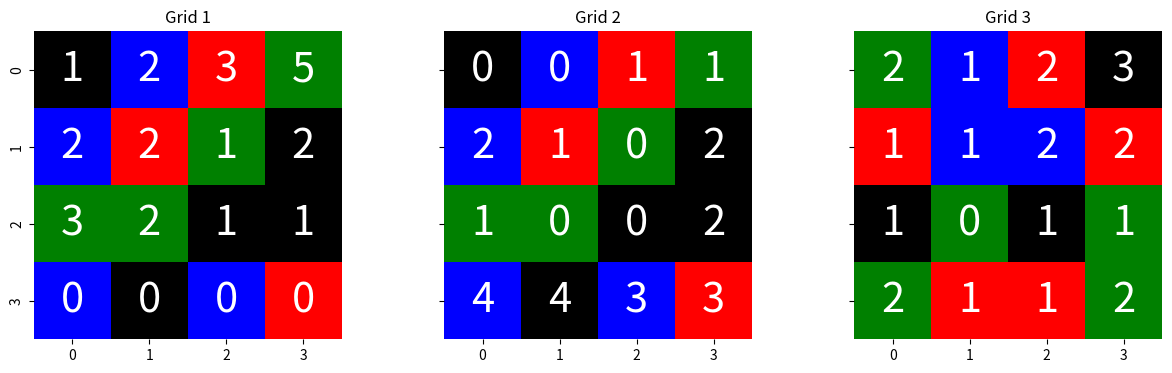
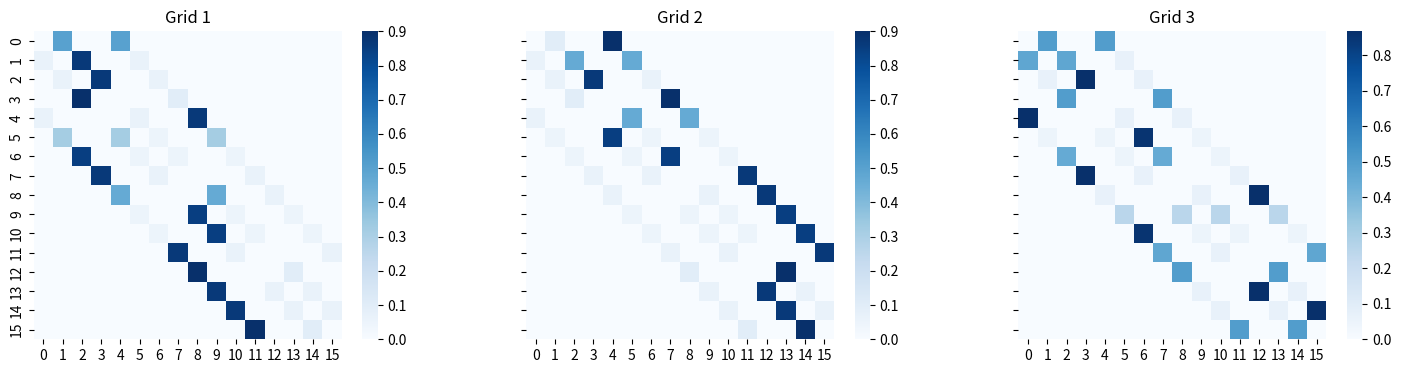
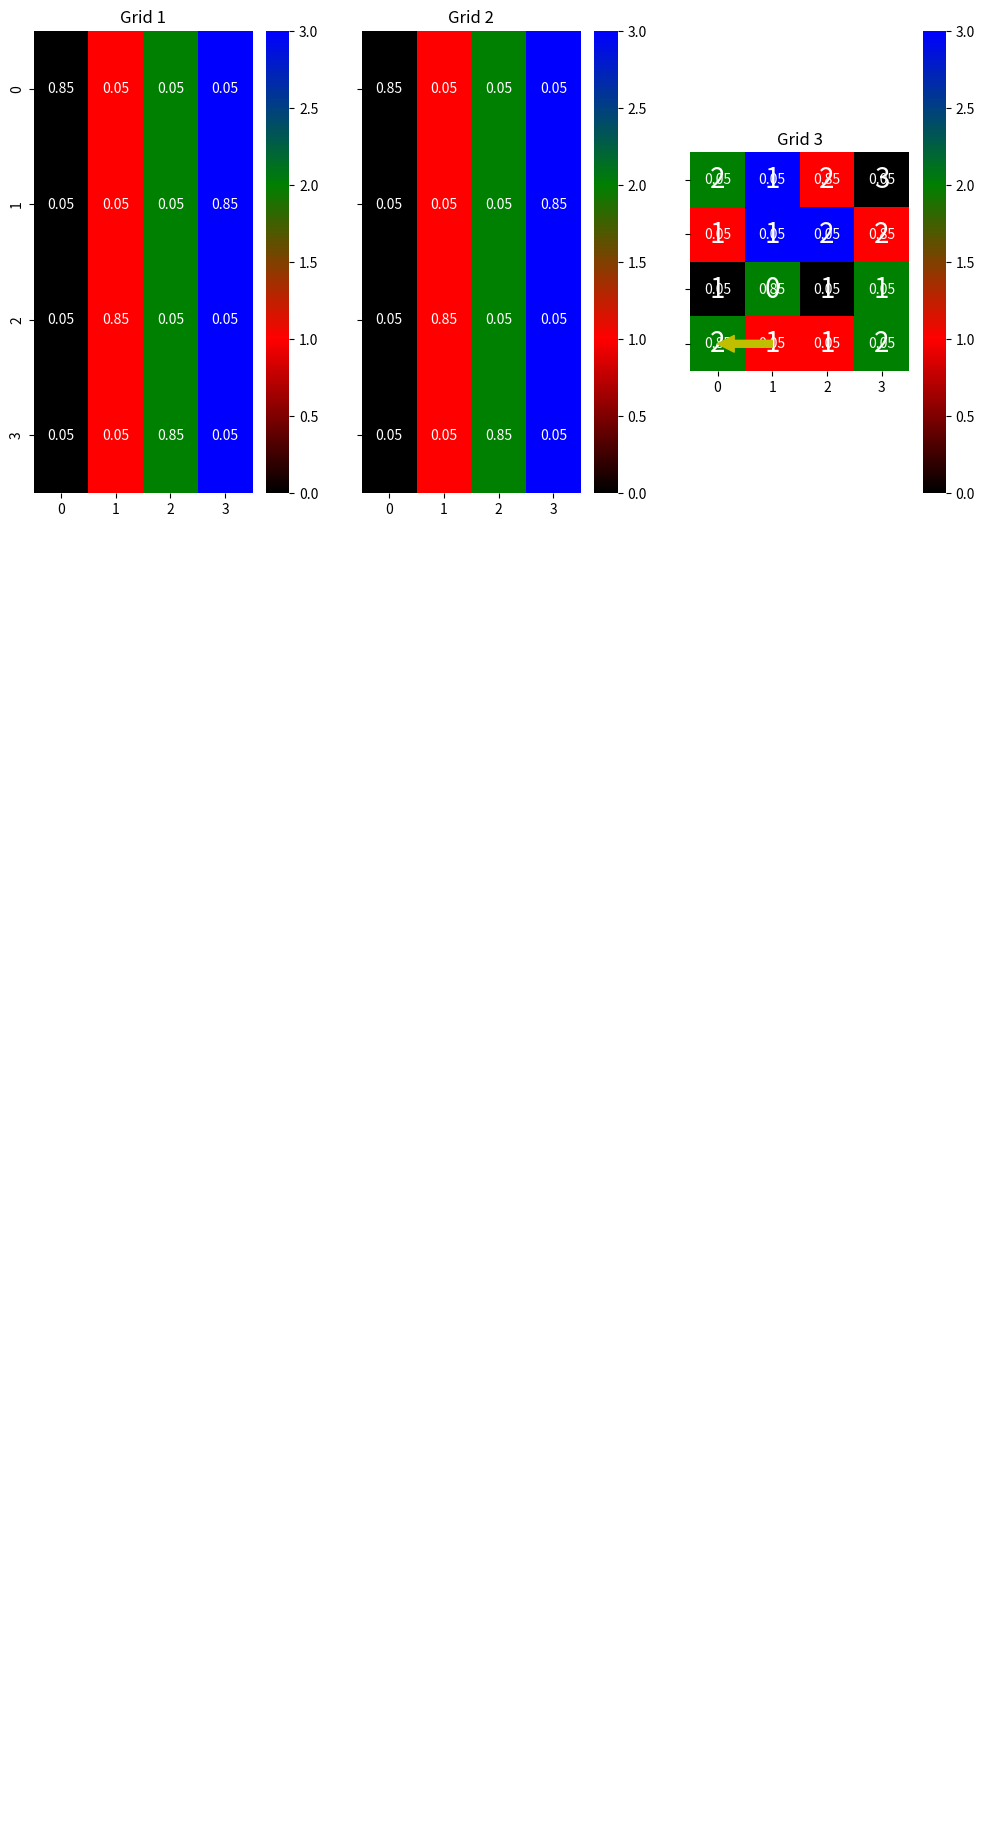
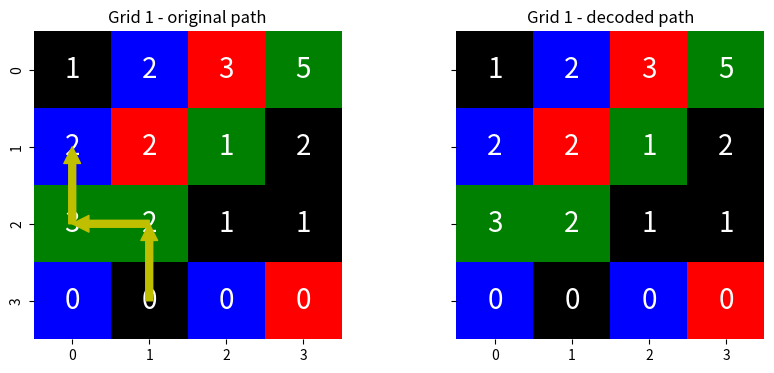

Python code for these plots, in order: (Note: this script raises an exception after producing the figures.)

# coding: utf-8

# # Hidden Markov Models
# 
# [redacted]
     

# Let's import some packages for later

import numpy as np
import matplotlib.pyplot as plt
from matplotlib.colors import LinearSegmentedColormap
import seaborn as sns
from itertools import product


# ## The problem: *The Climber Robot*
# Grid Representation


COLORS = ["Black", "Red", "Green", "Blue"]

class Grid(object): 
    def __init__(self, name, elevation, color, p_t=.8, p_o=.8):
        self._name = name
        self.elevation = np.array(elevation)
        self.color = np.array(color)
        assert self.elevation.shape == self.color.shape
        self.p_t = p_t
        self.p_o = p_o
        
    @property
    def name(self):
        return self._name
    
    @property
    def states_no(self):
        return self.elevation.size
    
    @property
    def shape(self):
        return self.elevation.shape
    
    def get_neighbours(self, state):
        """Returns a list of tuples (neighbour, probability)"""
        y, x = state
        H, W = self.shape

        neighbours = []
        for (dy, dx) in [(-1, 0), (0, 1), (1, 0), (0, -1)]:
            ny, nx = y + dy, x + dx
            if ny >= 0 and nx >=0 and ny < H and nx < W:
                neighbours.append((ny, nx))

        elevation = [self.elevation[i] for i in neighbours]
        max_e = max(elevation)
        max_no = len([e for e in elevation if e == max_e])
        p_other = (1. - self.p_t) / len(neighbours)
        p_max = (self.p_t / max_no) + p_other
        prob = [p_max if e == max_e else p_other for e in elevation]

        return list(zip(neighbours, prob))
    
    def get_colors(self, state):
        """Returns a list of tuples (color, probability)"""
        y, x = state
        p_other = (1. - self.p_o) / len(COLORS)
        p_real = self.p_o + p_other
        rc = self.color[y, x]
        return [(i, p_real if i == rc else p_other) for (i, c) in enumerate(COLORS)]


# ### Three toy grids to play with
# We'll use the following three grids to test our algorithms.

grid1 = Grid("Grid 1",
             [[1, 2, 3, 5], [2, 2, 1, 2], [3, 2, 1, 1], [0, 0, 0, 0]],  # elevation
             [[0, 3, 1, 2], [3, 1, 2, 0], [2, 2, 0, 0], [3, 0, 3, 1]])  # color

grid2 = Grid("Grid 2",
             [[0, 0, 1, 1], [2, 1, 0, 2], [1, 0, 0, 2], [4, 4, 3, 3]],  # elevation
             [[0, 3, 1, 2], [3, 1, 2, 0], [2, 2, 0, 0], [3, 0, 3, 1]])  # color

grid3 = Grid("Grid 3",
             [[2, 1, 2, 3], [1, 1, 2, 2], [1, 0, 1, 1], [2, 1, 1, 2]],  # elevation
             [[2, 3, 1, 0], [1, 3, 3, 1], [0, 2, 0, 2], [2, 1, 1, 2]])  # color

GRIDS = [grid1, grid2, grid3]


_g_no = len(GRIDS)
fig, axs = plt.subplots(1, _g_no, figsize=(5 * _g_no, 4), sharey="row")
for grid, ax in zip(GRIDS, axs):
    cm = LinearSegmentedColormap.from_list("cm", COLORS)
    sns.heatmap(grid.color, annot=grid.elevation, cmap=cm,
                square=True, cbar=False, annot_kws={"size": 30}, ax=ax)
    ax.set_title(grid.name)


# ================== Extracting the HMM parameters ==================
# 
# Given a `Grid` object, build the three matrices of parameters Pi, A, B. The results should be `numpy` arrays.
# 
#  - Task 1: implement function `get_transition_probabilities`
#  - Task 2: implement function `get_emission_probabilities`

# ### Initial state distribution
def get_initial_distribution(grid):
    N = grid.states_no
    return np.ones(N) / N


# ### Transition probability matrix
def get_transition_probabilities(grid):
    H, W = grid.shape
    N = H * W
    A = np.zeros((N, N))
    
    # TODO *1*: Complete the transition probablities matrix A.
    # Hint: Use the `get_neighbours` method.

    for x in range(H):
        for y in range(W):
            current_position = (x, y) 
            arr_info = grid.get_neighbours(current_position)
            for current_neighbour in arr_info:
                neighbour_pos = current_neighbour[0]
                neighbour_pos = neighbour_pos[0] * W + neighbour_pos[1]
                A[x * W + y, neighbour_pos] = current_neighbour[1]


    # TODO *1* ends here

    return A



# Visualize transition probabilities matrices
_g_no = len(GRIDS)
fig, axs = plt.subplots(1, _g_no, figsize=(6 * _g_no, 4), sharey="row")
for grid, ax in zip(GRIDS, axs):
    A = get_transition_probabilities(grid)
    sns.heatmap(A, square=True, cbar=True, ax=ax, cmap="Blues")
    ax.set_title(grid.name)


# Test transition probabilities

_test_idxs = [0, 1, 2, 5, 10, 13, 15], [1, 0, 3, 4, 9, 2, 14]
_test_values = np.array([
    [.5,      .2 / 3, .8 + .2 / 3, .8 / 3 + .05, .85, 0, .1],
    [.1,      .2 / 3, .8 + .2 / 3,          .85, .05, 0, .9],
    [.5, .4 + .2 / 3, .8 + .2 / 3,          .05, .05, 0, .5]
])

for i, grid in enumerate(GRIDS):
    A = get_transition_probabilities(grid)
    assert A.shape == (grid.states_no, grid.states_no), "Bad shape!"
    assert np.allclose(A.sum(axis=1), np.ones(grid.states_no)), "Rows should sum to one!"
    assert np.allclose(A[_test_idxs], _test_values[i]), "Bad values!"
    
print("Transition matrix looks right! Task 1 accomplished!")


# ### Emission probability matrix
def get_emission_probabilities(grid):
    H, W = grid.shape
    N = grid.states_no
    B = np.zeros((H * W, len(COLORS)))
    
    # Task 2: Compute the emission probabilities matrix.
    # Hint: Use method `get_colors`.

    for x in range(H):
        for y in range(W):
            current_position = (x, y)
            color_info = grid.get_colors(current_position)

            for info in color_info:
                B[x * W + y][info[0]] = info[1]

    # Task 2 ends here.        
    
    return B

# Visualize emission probabilities

_g_no = len(GRIDS)
fig, axs = plt.subplots(1, _g_no, figsize=(_g_no * 4, 6), sharey="row")

for grid, ax in zip(GRIDS, axs):
    N = grid.states_no
    _colors = np.array([list(range(len(COLORS))) for _ in range(N)])
    B = get_emission_probabilities(grid)
    cm = LinearSegmentedColormap.from_list("cm", COLORS)
    sns.heatmap(_colors, cmap=cm, annot=B, ax=ax)
    ax.set_title(grid.name)


#### Test emission probabilitiees

_test_idxs = [0, 3, 2, 5, 10, 13, 15], [2, 2, 3, 0, 1, 1, 1]
_test_values = np.array([
    [.05, .85, .05, .05, .05, .05, .85],
    [.05, .85, .05, .05, .05, .05, .85],
    [.85, .05, .05, .05, .05, .85, .05]
])

for i, grid in enumerate(GRIDS):
    B = get_emission_probabilities(grid)
    assert B.shape == (grid.states_no, len(COLORS)), "Bad shape!"
    assert np.allclose(B.sum(axis=1), np.ones(grid.states_no)), "Rows should sum to one!"
    assert np.allclose(B[_test_idxs], _test_values[i]), "Bad values for " + grid.name + "!"
    
print("Emission probabilities look right! Task 2 accomplished!")


# ## Sampling from the model
# 
# Given a model (a `Grid`) function `get_sequence` returns a sequence of observations and the corresponding states.
def sample(probabilities):
    s, t = .0, np.random.sample()
    for (value, p) in probabilities:
        s += p
        if s >= t:
            return value
    raise ValueError("Probabilities " + str(probabilities) + " do not sum to one!")


def get_sequence(grid, length):
    H, W = grid.shape

    states, observations = [], []
    for t in range(length):
        if t == 0:
            state = np.random.randint(H), np.random.randint(W)
        else:
            state = sample(grid.get_neighbours(state))
        o = sample(grid.get_colors(state))
        states.append(state)
        observations.append(o)
        
    return observations, states


# Example of a random sequence from a random model
grid = np.random.choice(GRIDS)
T = np.random.randint(2, 6)
observations, states = get_sequence(grid, T)

print("Agent wandered on map \033[1m" + grid.name + "\033[0m")
print("... going thorugh states", states)
print("... observing", ", ".join([COLORS[o] for o in observations]))

cm = LinearSegmentedColormap.from_list("cm", COLORS)
ax = sns.heatmap(grid.color, annot=grid.elevation, cmap=cm,
                 square=True, cbar=False, annot_kws={"size": 20})
ax.set_title(grid.name)
for t in range(T-1):
    y0, x0 = states[t]
    y0, x0 = y0 + .5, x0 + .5
    y1, x1 = states[t + 1]
    y1, x1 = y1 + .5, x1 + .5
    ax.annotate("", xy=(x1, y1), xytext=(x0, y0),
                    arrowprops=dict(color="y", width=5.))


# ====================== Evaluation =======================
# 
# We'll now evaluate the probabiity that a given sequence of observations was generated by a given model.
# We will look at a sequence and see if we can figure out which grid generated it.


# ### Compute Forward values
# Compute the probability that a given sequence comes from a given model

def forward(grid, observations):
    # TODO 3: Compute p and alpha values
    N = grid.states_no
    T = len(observations)
    alpha = np.zeros((T, N))
    
    # TODO 3: Compute p and alpha values.
    # Hint: use the functions implemented for the previous tasks.
    pi = get_initial_distribution(grid)
    A = get_transition_probabilities(grid)
    B = get_emission_probabilities(grid)
    
    for t in range(T):
        for state in range(N):
            if t == 0:
                alpha[t][state] = pi[state] * B[state][observations[t]]
            else:
                sum = 0
                for prev_state in range(N):
                    sum = sum + alpha[t-1][prev_state] * A[prev_state][state] * B[state][observations[t]]
                alpha[t][state] = sum
    # TODO 3 ends here

    # print(alpha[-1, ])
    # print(np.sum(alpha))
    p = np.sum(alpha[-1])
    # p = sum(alpha[-1,])
    return p, alpha

# See the forward algorithm in action
grid = np.random.choice(GRIDS)
print("The real model is \033[1m" + grid.name + "\033[0m")

T = np.random.randint(2, 10)
observations, _ = get_sequence(grid, T)
print("The observed sequence is", ", ".join([COLORS[i] for i in observations]))

best_grid, best_p = None, None
for grid in GRIDS:
    p, _ = forward(grid, observations)
    print("Probability that comes from " + grid.name + " is %f." % (p))
    if best_grid is None or best_p < p:
        best_grid, best_p = grid.name, p

print("Most probably the sequence was generated from " + best_grid + ".")


# See how sequence length influences p
# RUNS_NO = 1000

# for T in range(1, 11):
#     correct = 0
#     for _ in range(RUNS_NO):
#         true_grid = np.random.choice(GRIDS)
#         observations, _ = get_sequence(true_grid, T)
#         best_grid, best_p = None, None
#         for grid in GRIDS:
#             p, _ = forward(grid, observations)
#             if best_grid is None or best_p < p:
#                 best_grid, best_p = grid.name, p
#         correct += (best_grid == true_grid.name)
#     perc = float(correct * 100) / RUNS_NO
#     print("%5d / %d (%5.2f%%) for T = %2d" % (correct, RUNS_NO, perc, T))

# Test alpha_values
_test_observations = [2, 2, 3]
_test_values = np.array([
 [  3.12500000e-03, 3.12500000e-03, 3.12500000e-03, 5.31250000e-02,
    3.12500000e-03, 3.12500000e-03, 5.31250000e-02, 3.12500000e-03,
    5.31250000e-02, 5.31250000e-02, 3.12500000e-03, 3.12500000e-03,
    3.12500000e-03, 3.12500000e-03, 3.12500000e-03, 3.12500000e-03],
 [  2.08333333e-05, 1.38020833e-04, 4.78385417e-03, 4.60416667e-03,
    1.36718750e-03, 2.86458333e-04, 6.19791667e-04, 5.33854167e-04,
    4.30755208e-02, 2.64739583e-02, 4.11458333e-04, 1.58854167e-04,
    1.87500000e-04, 1.58854167e-04, 3.38541667e-05, 2.08333333e-05],
 [  5.01736111e-06, 3.57044271e-04, 2.39509549e-04, 2.30434028e-04,
    1.71725825e-02, 7.27517361e-05, 1.94704861e-05, 3.14539931e-05,
    1.19282552e-03, 1.03400174e-03, 6.97309028e-05, 3.74565972e-06,
    2.44994792e-03, 6.72352431e-05, 2.82595486e-05, 6.42361111e-07]])

p, alpha = forward(grid1, [2, 2, 3])
print(alpha)
print(_test_values)
assert alpha.shape == (3, grid1.states_no), "Bad shape!"
assert np.allclose(alpha, _test_values), "Bad values!"
assert np.allclose(p, sum(_test_values[2])), "Bad values!"
    
print("Alpha matrix looks right! Task 3 accomplished!")


# ## Decoding
# For decoding we'll use the Viterbi algorithm.
def viterbi(grid, observations):
    N = grid.states_no
    H, W = grid.shape
    T = len(observations)
    delta = np.zeros((T, N))
    states = np.zeros((T), dtype=int)
    
    # Task 4: Implement the Viterbi algorithm.
    # Hint: use functions from tasks 1 and 2.
    pi = get_initial_distribution(grid)
    A = get_transition_probabilities(grid)
    B = get_emission_probabilities(grid)
    # 
    
    # Task 4 ends here.

    return [(s // W, s % W) for s in states], delta

# Decoding a state
grid = np.random.choice(GRIDS)
T = np.random.randint(3, 6)
observations, states = get_sequence(grid, T)
decoded, _ = viterbi(grid, observations)

print("Agent wandered on map \033[1m" + grid.name + "\033[0m")
print("... going thorugh states", states)
print("... observing", ", ".join([COLORS[o] for o in observations]))
print("\nThe decoded sequence of states is", decoded)

fig, axs = plt.subplots(1, 2, figsize=(10, 4), sharey="row")
cm = LinearSegmentedColormap.from_list("cm", COLORS)
sns.heatmap(grid.color, annot=grid.elevation, cmap=cm, square=True,
            cbar=False, annot_kws={"size": 20}, ax=axs[0])
sns.heatmap(grid.color, annot=grid.elevation, cmap=cm, square=True,
            cbar=False, annot_kws={"size": 20}, ax=axs[1])
axs[0].set_title(grid.name + " - original path")
axs[1].set_title(grid.name + " - decoded path")

for t in range(T - 1):
    (y0, x0), (y1, x1) = states[t], states[t + 1]
    y0, x0, y1, x1 = y0 + .5, x0 + .5, y1 + .5, x1 + .5
    axs[0].annotate("", xy=(x1, y1), xytext=(x0, y0),
                    arrowprops=dict(color="y", width=5.))
    (y0, x0), (y1, x1) = decoded[t], decoded[t + 1]
    y0, x0, y1, x1 = y0 + .5, x0 + .5, y1 + .5, x1 + .5
    axs[1].annotate("", xy=(x1, y1), xytext=(x0, y0),
                    arrowprops=dict(color="y", width=5.))


# Evaluate how good the decoded paths are
RUNS_NO = 1000
print("Number of states correctly decoded.")
for T in range(1, 11):
    correct = 0
    for run_id in range(RUNS_NO):
        grid = np.random.choice(GRIDS)
        observations, states = get_sequence(grid, T)
        decoded, _ = viterbi(grid, observations)
        correct += sum([a == b for a, b in zip(states, decoded)])
    perc = float(correct * 100) / (RUNS_NO * T)
    print("%5d / %5d (%5.2f%%) for T =%2d" % (correct, RUNS_NO * T, perc, T))

# Testing Viterbi

_test_states = [(1, 3), (2, 3), (3, 3), (3, 2)]
_test_values = [[5.31250000e-02, 3.12500000e-03, 3.12500000e-03, 3.12500000e-03,
                 3.12500000e-03, 3.12500000e-03, 3.12500000e-03, 5.31250000e-02,
                 3.12500000e-03, 3.12500000e-03, 5.31250000e-02, 5.31250000e-02,
                 3.12500000e-03, 5.31250000e-02, 3.12500000e-03, 3.12500000e-03],
                [1.77083333e-04, 2.65625000e-04, 7.29166667e-05, 1.77083333e-04,
                 2.39062500e-03, 7.29166667e-05, 1.77083333e-04, 3.01041667e-03,
                 7.29166667e-05, 1.77083333e-04, 3.01041667e-03, 3.91354167e-02,
                 2.30208333e-03, 2.39062500e-03, 2.25781250e-03, 2.30208333e-03],
                [7.96875000e-06, 8.85416667e-07, 1.05364583e-04, 1.00347222e-05,
                 7.96875000e-06, 9.48281250e-04, 1.00347222e-05, 1.30451389e-04,
                 5.57812500e-05, 7.96875000e-06, 1.30451389e-04, 1.30451389e-04,
                 1.03593750e-04, 1.03593750e-04, 1.27942708e-04, 2.88297569e-02],
                [2.65625000e-08, 4.03019531e-05, 5.01736111e-08, 4.56579861e-06,
                 6.85133203e-04, 1.85937500e-07, 2.37070312e-06, 4.51562500e-07,
                 5.17968750e-07, 2.37070312e-06, 4.34837963e-07, 1.44148785e-04,
                 7.63140625e-05, 5.54418403e-06, 2.20547641e-02, 5.65289352e-06]]
states, delta = viterbi(grid2, [0, 0, 1, 3])
assert len(states) == len(_test_states)
assert all([s_i == s_j for (s_i, s_j) in zip(states, _test_states)])
assert np.allclose(delta, _test_values)

print("Viterbi looks right! Task 4 accomplished!")


if __name__ == "__main__":
    pass